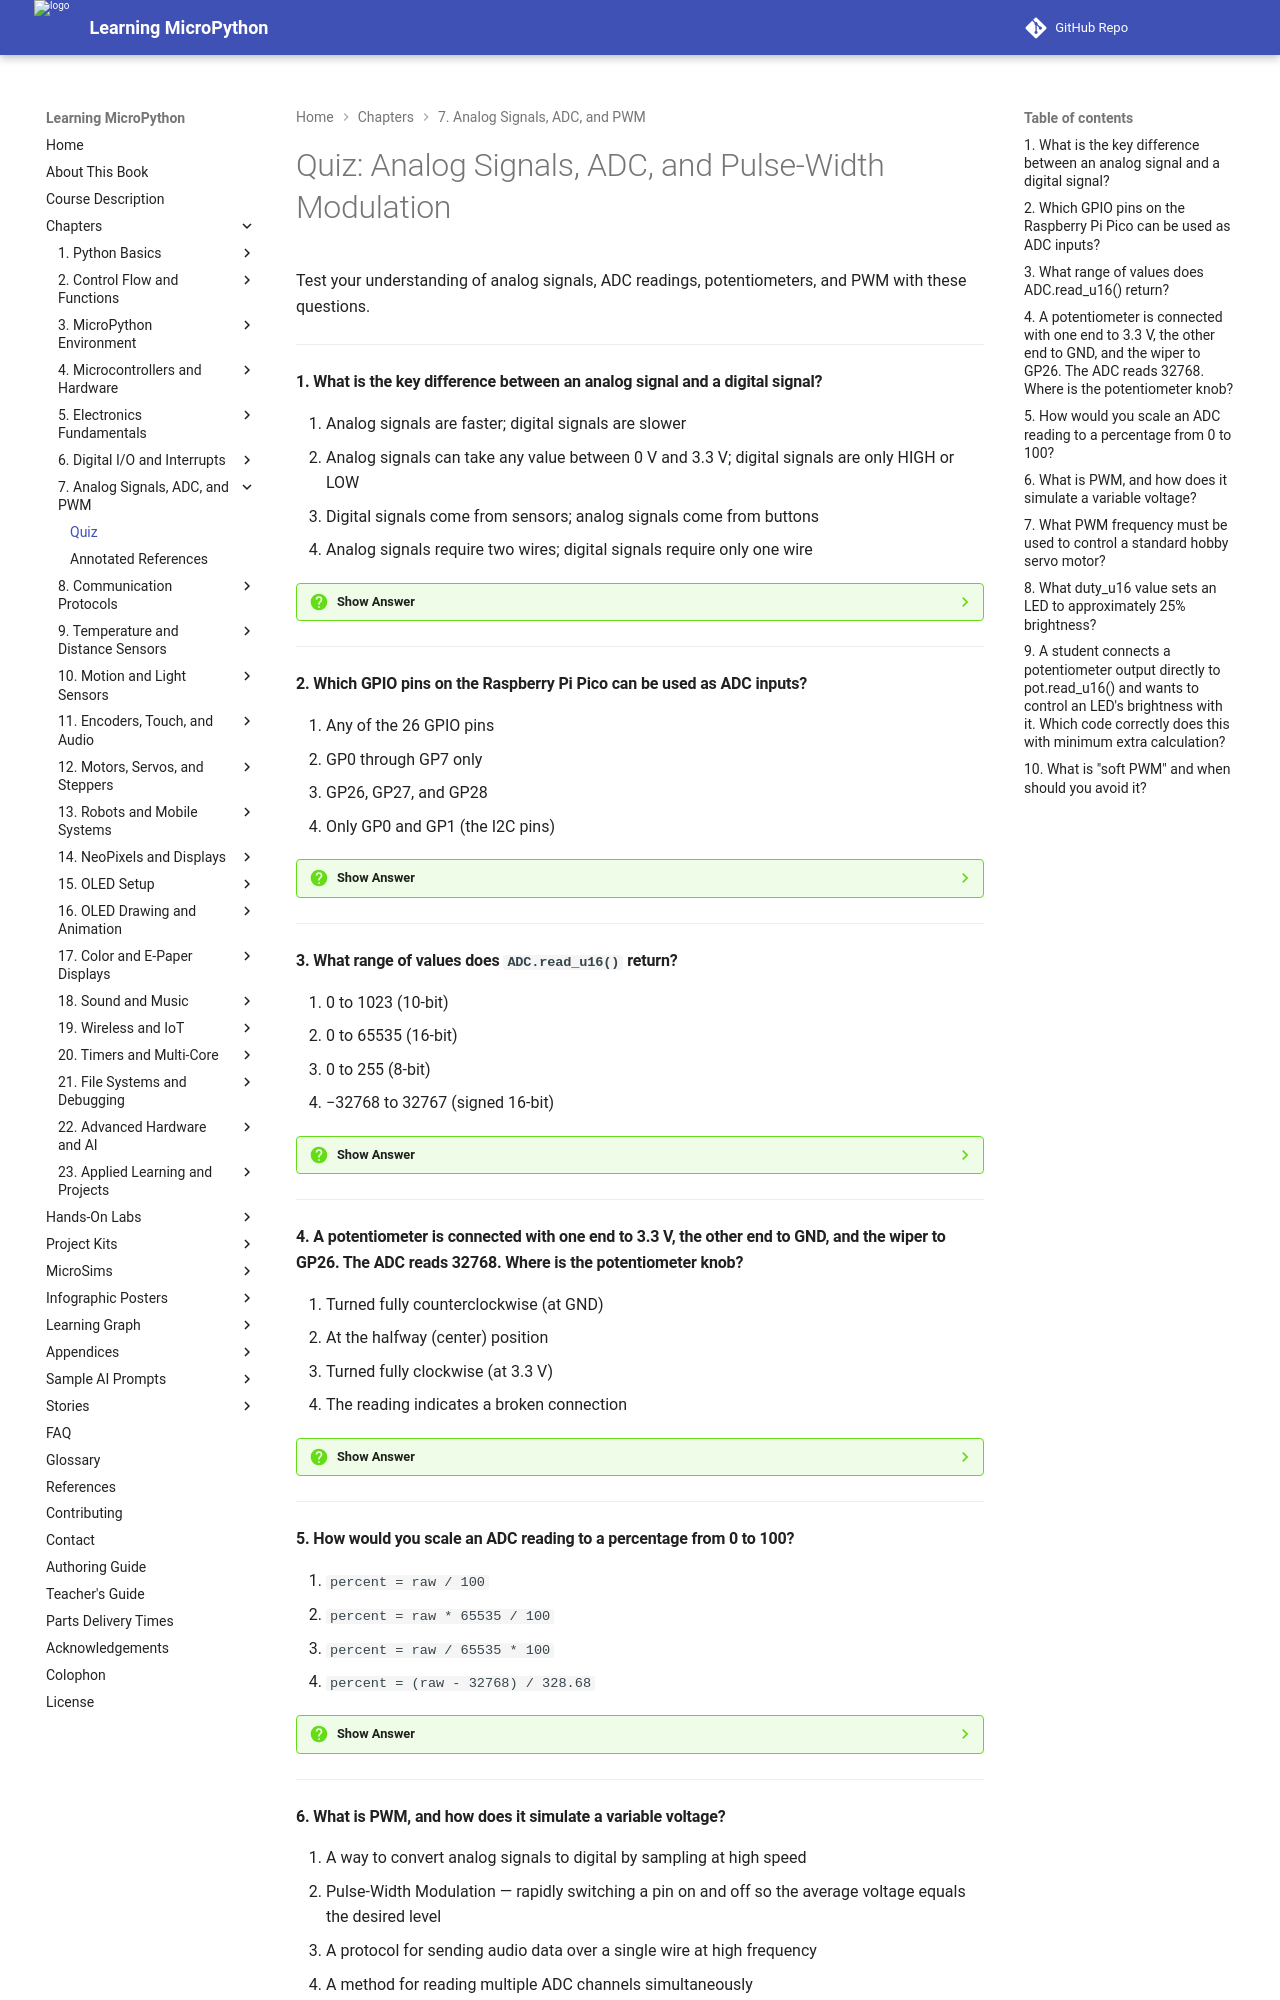

repository: dmccreary/learning-micropython · page: chapters/07-analog-adc-pwm/quiz/index.html · generator: mkdocs

# Quiz: Analog Signals, ADC, and Pulse-Width Modulation

Test your understanding of analog signals, ADC readings, potentiometers, and PWM with these questions.

---

#### 1. What is the key difference between an analog signal and a digital signal?

<div class="upper-alpha" markdown>
1. Analog signals are faster; digital signals are slower
2. Analog signals can take any value between 0 V and 3.3 V; digital signals are only HIGH or LOW
3. Digital signals come from sensors; analog signals come from buttons
4. Analog signals require two wires; digital signals require only one wire
</div>

??? question "Show Answer"
    The correct answer is **B**. An analog signal can take any continuous voltage value between its minimum and maximum — for example, a potentiometer might output 0.5 V, 1.2 V, or 2.7 V. A digital signal has only two states: HIGH (3.3 V) or LOW (0 V). Temperature sensors, microphones, and joysticks produce analog signals.

    **Concept Tested:** Analog Signal / Digital Signal

---

#### 2. Which GPIO pins on the Raspberry Pi Pico can be used as ADC inputs?

<div class="upper-alpha" markdown>
1. Any of the 26 GPIO pins
2. GP0 through GP7 only
3. GP26, GP27, and GP28
4. Only GP0 and GP1 (the I2C pins)
</div>

??? question "Show Answer"
    The correct answer is **C**. The Pico has three ADC-capable pins: GP26 (ADC0), GP27 (ADC1), and GP28 (ADC2). There is also an internal temperature sensor on ADC channel 4. Not every GPIO pin can read analog voltages — only these three external ones are connected to the ADC hardware.

    **Concept Tested:** machine.ADC Class

---

#### 3. What range of values does `ADC.read_u16()` return?

<div class="upper-alpha" markdown>
1. 0 to 1023 (10-bit)
2. 0 to 65535 (16-bit)
3. 0 to 255 (8-bit)
4. −32768 to 32767 (signed 16-bit)
</div>

??? question "Show Answer"
    The correct answer is **B**. `ADC.read_u16()` returns an unsigned 16-bit integer from 0 to 65535. A reading of 0 corresponds to 0 V (GND), and 65535 corresponds to the full ADC reference voltage of 3.3 V. The "u16" in the method name means "unsigned 16-bit integer."

    **Concept Tested:** ADC.read_u16() Method / ADC Resolution

---

#### 4. A potentiometer is connected with one end to 3.3 V, the other end to GND, and the wiper to GP26. The ADC reads 32768. Where is the potentiometer knob?

<div class="upper-alpha" markdown>
1. Turned fully counterclockwise (at GND)
2. At the halfway (center) position
3. Turned fully clockwise (at 3.3 V)
4. The reading indicates a broken connection
</div>

??? question "Show Answer"
    The correct answer is **B**. A reading of 32768 is approximately halfway between 0 and 65535, meaning the wiper is at the midpoint of the potentiometer, which outputs approximately 1.65 V (half of 3.3 V). A reading near 0 would mean the knob is fully counterclockwise, and near 65535 means fully clockwise.

    **Concept Tested:** Potentiometer as Voltage Divider / Scaling ADC Values

---

#### 5. How would you scale an ADC reading to a percentage from 0 to 100?

<div class="upper-alpha" markdown>
1. `percent = raw / 100`
2. `percent = raw * 65535 / 100`
3. `percent = raw / 65535 * 100`
4. `percent = (raw - 32768) / 328.68`
</div>

??? question "Show Answer"
    The correct answer is **C**. To convert a 0–65535 ADC reading to a 0–100 percentage, divide the raw reading by the maximum value (65535) to get a fraction between 0 and 1, then multiply by 100. For example, a reading of 32768 gives `32768 / 65535 × 100 ≈ 50%`. This pattern applies to any target range.

    **Concept Tested:** Scaling ADC Values

---
